Dataset: data (GitHub, Kymer0615/GraffitiTagGeneration). Classes: graffiti, text.

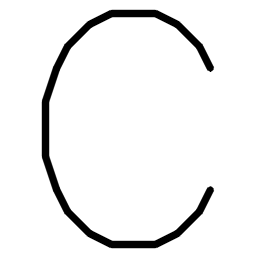
Label: text

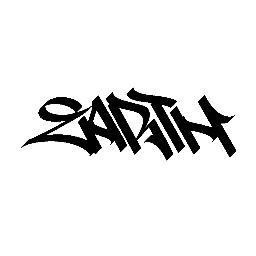
Label: graffiti

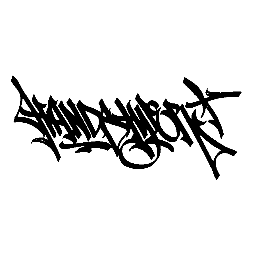
Label: graffiti

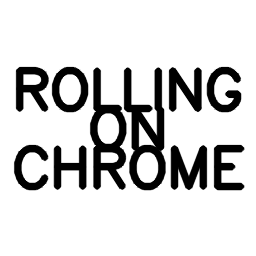
Label: text

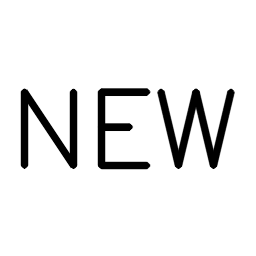
Label: text

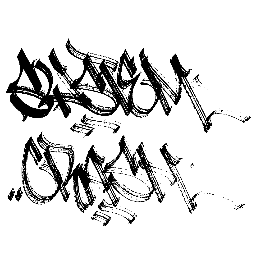
Label: graffiti
